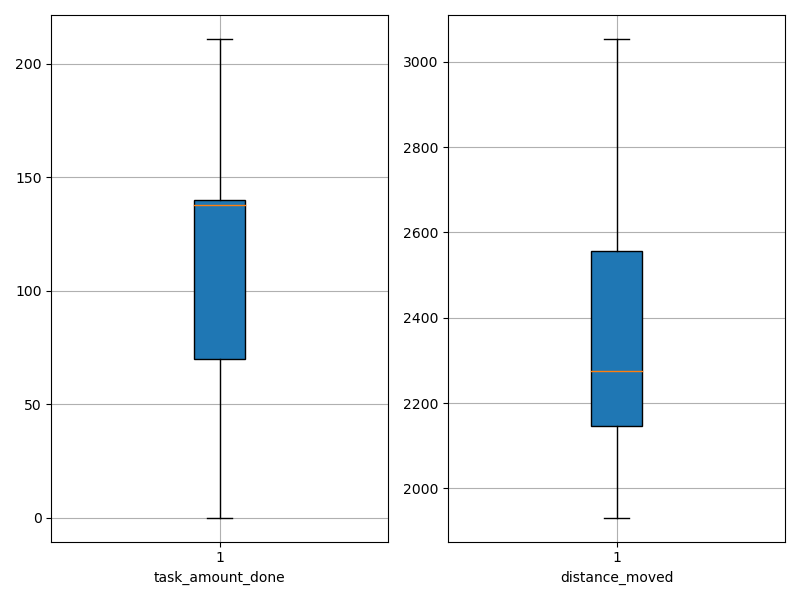

The table this chart was drawn from, first rows:
agent_id, task_amount_done, distance_moved
0, 139.0, 1991
1, 140.0, 2460
2, 71.0, 2764
3, 140.0, 2112
4, 141.0, 2209
5, 141.0, 2359
6, 140.0, 1951
7, 0.0, 2973
8, 71.0, 2253
9, 70.0, 2013
10, 211.0, 2143
11, 69.0, 2799
12, 138.0, 2173
13, 0.0, 2802
14, 72.0, 1931
15, 139.0, 2422
16, 70.0, 2342
17, 140.0, 2282
18, 140.0, 2085
19, 141.0, 2398
20, 69.0, 2176
21, 140.0, 2249
22, 138.0, 2268
23, 140.0, 2224
24, 141.0, 2222
25, 0.0, 2834
26, 70.0, 2747
27, 139.0, 2282
28, 71.0, 2912
29, 71.0, 2563
30, 71.0, 2125
31, 139.0, 2147
32, 140.0, 2139
33, 0.0, 2535
34, 69.0, 2747
35, 0.0, 3054
36, 138.0, 2030
37, 142.0, 2407
38, 69.0, 2555
39, 70.0, 2201
